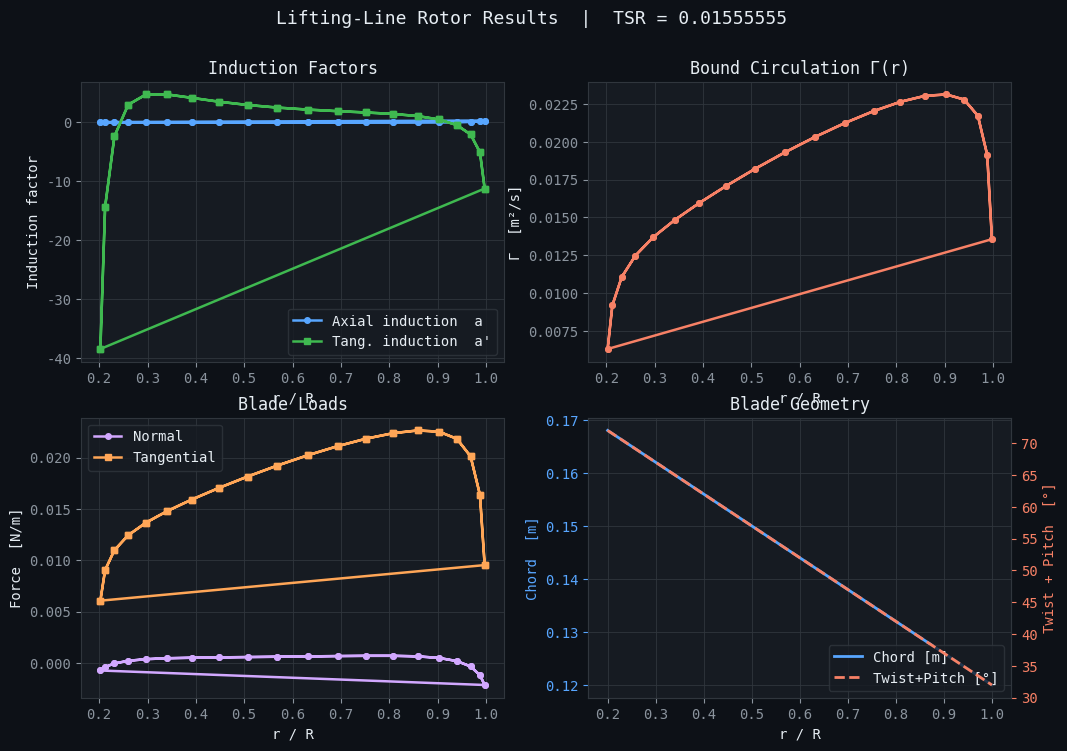
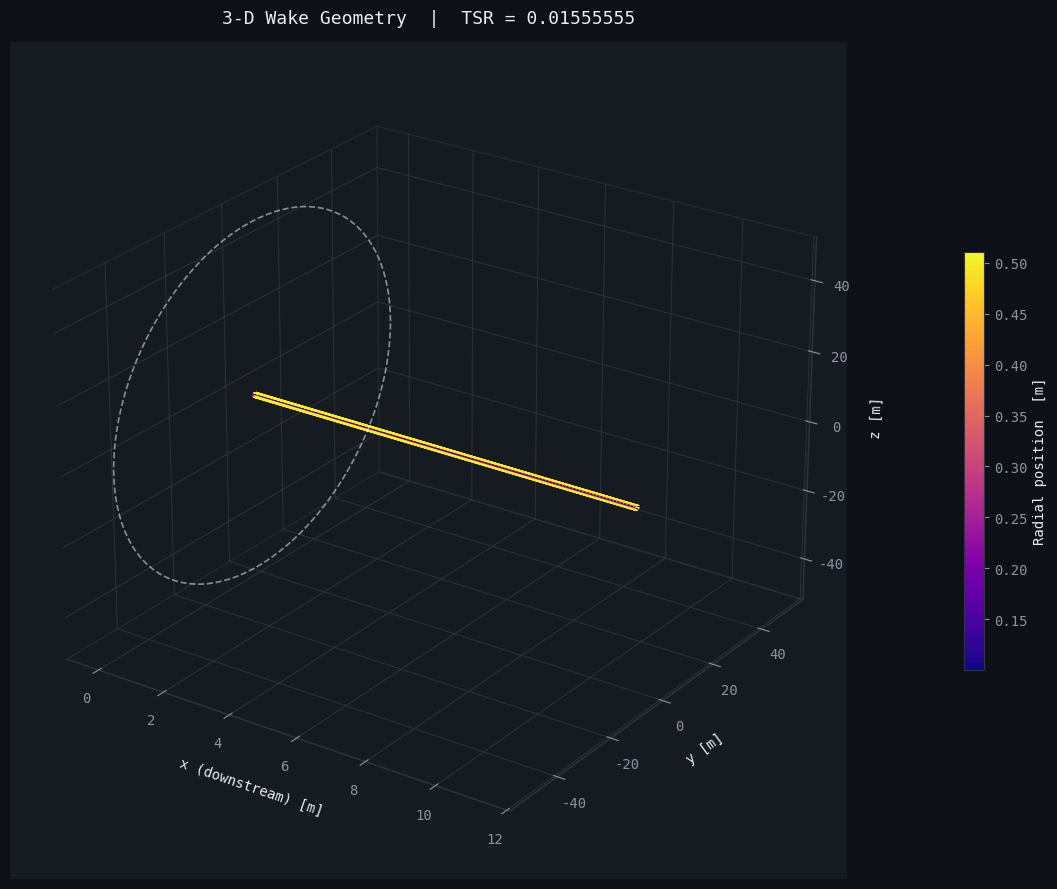
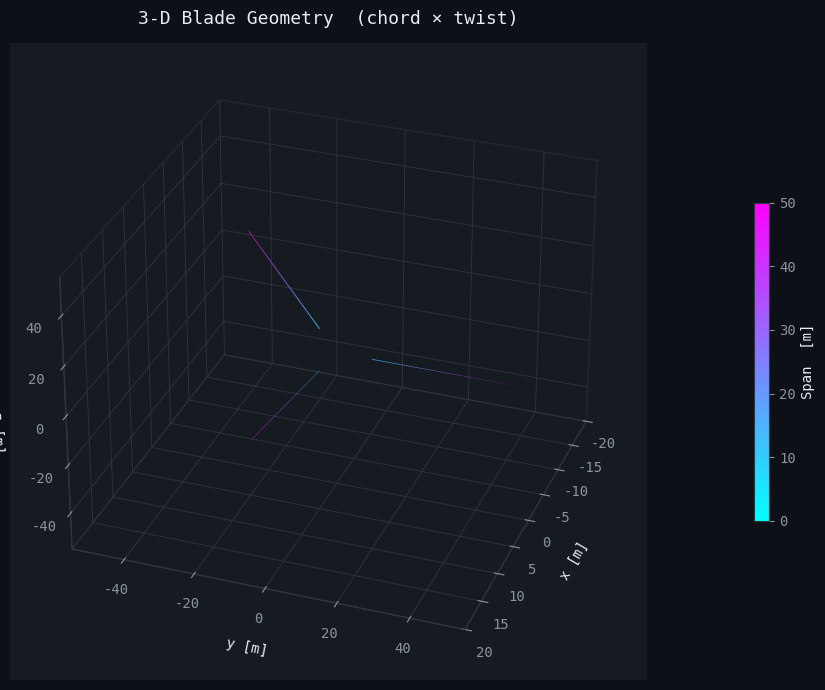

Source code (Python) for these figures, in order:
import numpy as np
from scipy.interpolate import interp1d
import matplotlib
#matplotlib.use("Agg")
import matplotlib.pyplot as plt
from mpl_toolkits.mplot3d import Axes3D          # noqa: F401 – needed for 3-D projection
from matplotlib.colors import Normalize
from matplotlib.cm import ScalarMappable

# ── airfoil polar ─────────────────────────────────────────────────────────────

polar_alpha = [-180, -16.062, -15.506, -15.064, -14.589, -14.109, -13.698,
               -13.237, -12.745, -12.268, -11.748, -11.183, -10.768, -10.231,
               -9.743, -9.223, -8.209, -7.187, -6.162, -5.143, -4.127, -3.106,
               -2.073, -1.04, .017, 1.025, 2.042, 3.096, 4.114, 5.126, 6.163,
               7.189, 7.713, 8.216, 8.734, 9.251, 9.558, 9.771, 10.269, 10.757,
               11.257, 11.761, 12.239, 13.224, 14.234, 15.227, 16.208, 17.201,
               18.2, 19.201, 20.189, 21.179, 22.162, 23.144, 23.547, 24.062,
               25.056, 26.06, 27.059, 28.062, 29.062, 30.056, 180]

polar_cl = [-0, -.425, -.43, -.461, -.496, -.567, -.682, -.719, -.755, -.77,
            -.774, -.77, -.756, -.736, -.711, -.68, -.612, -.529, -.434, -.337,
            -.237, -.127, -.014, .102, .217, .33, .445, .571, .683, .792, .902,
            1.014, 1.068, 1.12, 1.168, 1.207, 1.227, 1.229, 1.215, 1.192,
            1.173, 1.148, 1.126, 1.103, 1.093, 1.077, 1.06, 1.038, 1.047,
            1.043, 1.04, 1.029, 1.023, 1.007, .829, .854, .877, .89, .953,
            .976, 1.016, 1.041, 0]

polar_cd = [0.1, .225, .217, .211, .208, .201, .077, .05, .039, .033, .029,
            .025, .023, .02, .018, .017, .014, .013, .011, .01, .008, .008,
            .008, .007, .007, .008, .008, .008, .008, .009, .009, .009, .009,
            .01, .01, .01, .012, .013, .019, .025, .036, .045, .053, .066,
            .076, .089, .104, .117, .132, .152, .172, .198, .228, .261, .416,
            .436, .466, .491, .541, .574, .616, .652, 0.1]

_cl_interp = interp1d(polar_alpha, polar_cl, kind='linear', fill_value='extrapolate')
_cd_interp = interp1d(polar_alpha, polar_cd, kind='linear', fill_value='extrapolate')


def polar_airfoil(alpha):
    return float(_cl_interp(alpha)), float(_cd_interp(alpha))


def geo_blade(r_R):
    chord = 0.18 -0.06 * r_R
    twist = -50 * r_R + 35 + 46 + 0.7*50 - 34
    return chord, twist


def velocity_3d_from_vortex_filament(gamma, xv1, xv2, xvp, core=1e-5):
    x1, y1, z1 = xv1;  x2, y2, z2 = xv2;  xp, yp, zp = xvp
    r1 = np.sqrt((xp-x1)**2 + (yp-y1)**2 + (zp-z1)**2)
    r2 = np.sqrt((xp-x2)**2 + (yp-y2)**2 + (zp-z2)**2)
    r1xr2_x = (yp-y1)*(zp-z2) - (zp-z1)*(yp-y2)
    r1xr2_y = -(xp-x1)*(zp-z2) + (zp-z1)*(xp-x2)
    r1xr2_z = (xp-x1)*(yp-y2) - (yp-y1)*(xp-x2)
    r1xr_sqr = r1xr2_x**2 + r1xr2_y**2 + r1xr2_z**2
    r0r1 = (x2-x1)*(xp-x1) + (y2-y1)*(yp-y1) + (z2-z1)*(zp-z1)
    r0r2 = (x2-x1)*(xp-x2) + (y2-y1)*(yp-y2) + (z2-z1)*(zp-z2)
    if r1xr_sqr < core**2: r1xr_sqr = core**2
    if r1 < core:          r1 = core
    if r2 < core:          r2 = core
    k = gamma / (4 * np.pi * r1xr_sqr) * (r0r1/r1 - r0r2/r2)
    return np.array([k*r1xr2_x, k*r1xr2_y, k*r1xr2_z])


def velocity_induced_single_ring(ring, controlpoint, core=1e-5):
    vel = np.zeros(3)
    for fil in ring['filaments']:
        xv1 = np.array([fil['x1'], fil['y1'], fil['z1']])
        xv2 = np.array([fil['x2'], fil['y2'], fil['z2']])
        vel += velocity_3d_from_vortex_filament(fil['Gamma'], xv1, xv2, controlpoint, core)
    return vel


def update_gamma_single_ring(ring, gamma_new, weight_new):
    for fil in ring['filaments']:
        fil['Gamma'] = fil['Gamma'] * (1 - weight_new) + weight_new * gamma_new
    return ring


def load_blade_element(v_norm, v_tan, r_R):
    vmag2        = v_norm**2 + v_tan**2
    inflow_angle = np.arctan2(v_norm, v_tan)
    chord, twist = geo_blade(r_R)
    alpha        = twist + np.degrees(inflow_angle)
    cl, cd       = polar_airfoil(alpha)
    cd           = 0.0
    lift  = 0.5 * vmag2 * cl * chord
    drag  = 0.5 * vmag2 * cd * chord
    f_norm = lift * np.cos(inflow_angle) + drag * np.sin(inflow_angle)
    f_tan  = lift * np.sin(inflow_angle) - drag * np.cos(inflow_angle)
    gamma  = 0.5 * np.sqrt(vmag2) * cl * chord
    return f_norm, f_tan, gamma


def create_rotor_geometry(span_array, radius, tip_speed_ratio, u_inf, theta_array, n_blades):
    controlpoints = []
    rings         = []

    for k_rot in range(n_blades):
        angle_rotation = 2 * np.pi / n_blades * k_rot
        cos_rot = np.cos(angle_rotation)
        sin_rot = np.sin(angle_rotation)

        for i in range(len(span_array) - 1):
            r        = (span_array[i] + span_array[i+1]) / 2
            chord, twist = geo_blade(r / radius)
            angle    = np.radians(twist)

            cp_coords = np.array([0.0, r, 0.0])
            cp_normal = np.array([np.cos(angle), 0.0, -np.sin(angle)])
            cp_tang   = np.array([-np.sin(angle), 0.0, -np.cos(angle)])

            def rot_yz(v, c=cos_rot, s=sin_rot):
                return np.array([v[0], v[1]*c - v[2]*s, v[1]*s + v[2]*c])

            controlpoints.append({
                'coordinates': rot_yz(cp_coords),
                'chord':       chord,
                'normal':      rot_yz(cp_normal),
                'tangential':  rot_yz(cp_tang),
            })

            filaments = []
            filaments.append({'x1': 0, 'y1': span_array[i],   'z1': 0,
                              'x2': 0, 'y2': span_array[i+1], 'z2': 0, 'Gamma': 0})

            chord_i, twist_i = geo_blade(span_array[i] / radius)
            angle_i = np.radians(twist_i)
            x_te = chord_i * np.sin(-angle_i)
            z_te = -chord_i * np.cos(angle_i)
            filaments.append({'x1': x_te, 'y1': span_array[i], 'z1': z_te,
                              'x2': 0,    'y2': span_array[i], 'z2': 0,   'Gamma': 0})

            for j in range(len(theta_array) - 1):
                xt = filaments[-1]['x1']; yt = filaments[-1]['y1']; zt = filaments[-1]['z1']
                dy = (np.cos(-theta_array[j+1]) - np.cos(-theta_array[j])) * span_array[i]
                dz = (np.sin(-theta_array[j+1]) - np.sin(-theta_array[j])) * span_array[i]
                dx = (theta_array[j+1] - theta_array[j]) / tip_speed_ratio * radius
                filaments.append({'x1': xt+dx, 'y1': yt+dy, 'z1': zt+dz,
                                  'x2': xt,    'y2': yt,    'z2': zt,    'Gamma': 0})

            chord_o, twist_o = geo_blade(span_array[i+1] / radius)
            angle_o = np.radians(twist_o)
            x_te2 = chord_o * np.sin(-angle_o)
            z_te2 = -chord_o * np.cos(angle_o)
            filaments.append({'x1': 0,    'y1': span_array[i+1], 'z1': 0,
                              'x2': x_te2,'y2': span_array[i+1], 'z2': z_te2, 'Gamma': 0})

            for j in range(len(theta_array) - 1):
                xt = filaments[-1]['x2']; yt = filaments[-1]['y2']; zt = filaments[-1]['z2']
                dy = (np.cos(-theta_array[j+1]) - np.cos(-theta_array[j])) * span_array[i+1]
                dz = (np.sin(-theta_array[j+1]) - np.sin(-theta_array[j])) * span_array[i+1]
                dx = (theta_array[j+1] - theta_array[j]) / tip_speed_ratio * radius
                filaments.append({'x1': xt,    'y1': yt,    'z1': zt,
                                  'x2': xt+dx, 'y2': yt+dy, 'z2': zt+dz, 'Gamma': 0})

            for fil in filaments:
                y1r = fil['y1']*cos_rot - fil['z1']*sin_rot
                z1r = fil['y1']*sin_rot + fil['z1']*cos_rot
                y2r = fil['y2']*cos_rot - fil['z2']*sin_rot
                z2r = fil['y2']*sin_rot + fil['z2']*cos_rot
                fil['y1'], fil['z1'] = y1r, z1r
                fil['y2'], fil['z2'] = y2r, z2r

            rings.append({'filaments': filaments})

    return {'controlpoints': controlpoints, 'rings': rings}


def solve_lifting_line_system_matrix_approach(rotor_wake_system, wind, omega, rotor_radius,
                                               n_iterations=1200, error_limit=0.01,
                                               conv_weight=0.3):
    controlpoints = rotor_wake_system['controlpoints']
    rings         = rotor_wake_system['rings']
    wind          = np.array(wind)
    n_cp    = len(controlpoints)
    n_rings = len(rings)

    MatrixU = np.zeros((n_cp, n_rings))
    MatrixV = np.zeros((n_cp, n_rings))
    MatrixW = np.zeros((n_cp, n_rings))

    for icp in range(n_cp):
        for jring in range(n_rings):
            rings[jring] = update_gamma_single_ring(rings[jring], 1, 1)
            vel = velocity_induced_single_ring(rings[jring], controlpoints[icp]['coordinates'])
            MatrixU[icp, jring] = vel[0]
            MatrixV[icp, jring] = vel[1]
            MatrixW[icp, jring] = vel[2]

    Gamma    = np.zeros(n_rings)
    GammaNew = np.zeros(n_rings)
    a_out = np.zeros(n_cp); aline_out = np.zeros(n_cp); r_R_out = np.zeros(n_cp)
    Fnorm_out = np.zeros(n_cp); Ftan_out = np.zeros(n_cp); Gamma_out = np.zeros(n_cp)

    for kiter in range(n_iterations):
        Gamma[:] = GammaNew
        for icp in range(n_cp):
            coords = np.array(controlpoints[icp]['coordinates'])
            r_abs  = np.linalg.norm(coords)
            u = MatrixU[icp] @ Gamma
            v = MatrixV[icp] @ Gamma
            w = MatrixW[icp] @ Gamma
            v_rot  = np.cross(np.array([-omega, 0, 0]), coords)
            vel1   = wind + np.array([u, v, w]) + v_rot
            azim_dir = np.cross(np.array([-1/r_abs, 0, 0]), coords)
            v_azim   = np.dot(azim_dir, vel1)
            v_axial  = np.dot(np.array([1, 0, 0]), vel1)
            f_norm, f_tan, gamma_new = load_blade_element(v_axial, v_azim, r_abs / rotor_radius)
            GammaNew[icp] = gamma_new
            a_out[icp]     = -(u + v_rot[0]) / wind[0]
            aline_out[icp] = v_azim / (r_abs * omega) - 1
            r_R_out[icp]   = r_abs / rotor_radius
            Fnorm_out[icp] = f_norm
            Ftan_out[icp]  = f_tan
            Gamma_out[icp] = gamma_new

        ref_error = max(np.max(np.abs(GammaNew)), 0.001)
        error     = np.max(np.abs(GammaNew - Gamma)) / ref_error
        if error < error_limit:
            print(f"Converged after {kiter+1} iterations, error={error:.6f}")
            break
        GammaNew = (1 - conv_weight) * Gamma + conv_weight * GammaNew

    return {'a': a_out, 'aline': aline_out, 'r_R': r_R_out,
            'Fnorm': Fnorm_out, 'Ftan': Ftan_out, 'Gamma': Gamma_out}


def solve_rotor_lifting_line(TSR, n_elements, n_rotations):
    s_raw         = np.linspace(0, np.pi, n_elements + 1)
    r_array_norm  = (-(np.cos(s_raw) - 1) / 2) * 0.8 + 0.2
    radius        = 0.7
    span_array    = r_array_norm * radius
    max_radius    = np.max(span_array)
    u_inf         = 60.0
    n_blades      = 6
    theta_array   = np.arange(0, n_rotations * 2 * np.pi, np.pi / 10)

    rotor_wake_system = create_rotor_geometry(
        span_array, max_radius,
        tip_speed_ratio = TSR / (1 - 0.2),
        u_inf           = u_inf,
        theta_array     = theta_array,
        n_blades        = n_blades,
    )
    results = solve_lifting_line_system_matrix_approach(
        rotor_wake_system, wind=[1, 0, 0],
        omega=TSR / max_radius, rotor_radius=max_radius,
    )
    return results, rotor_wake_system


# ═════════════════════════════════════════════════════════════════════════════
#  PLOTTING
# ═════════════════════════════════════════════════════════════════════════════

def make_plots(results, wake, TSR):
    r_R    = results['r_R']
    a      = results['a']
    aline  = results['aline']
    Gamma  = results['Gamma']
    Fnorm  = results['Fnorm']
    Ftan   = results['Ftan']

    # ── per-blade strip (first blade: first n_el control points) ──────────────
    n_el   = len(r_R) // 3          # 3 blades
    r_R1   = r_R[:n_el]
    a1     = a[:n_el]
    al1    = aline[:n_el]
    G1     = Gamma[:n_el]
    Fn1    = Fnorm[:n_el]
    Ft1    = Ftan[:n_el]

    dark   = "#0d1117"
    mid    = "#161b22"
    grid_c = "#30363d"
    c1, c2, c3 = "#58a6ff", "#3fb950", "#f78166"
    c4, c5     = "#d2a8ff", "#ffa657"

    plt.rcParams.update({
        "figure.facecolor":  dark,
        "axes.facecolor":    mid,
        "axes.edgecolor":    grid_c,
        "axes.labelcolor":   "#e6edf3",
        "xtick.color":       "#8b949e",
        "ytick.color":       "#8b949e",
        "grid.color":        grid_c,
        "grid.linewidth":    0.6,
        "text.color":        "#e6edf3",
        "font.family":       "monospace",
        "legend.facecolor":  mid,
        "legend.edgecolor":  grid_c,
    })

    # ─────────────────────────────────────────────────────────────────────────
    # Figure 1 – 2 × 2 blade-span results
    # ─────────────────────────────────────────────────────────────────────────
    fig1, axes = plt.subplots(2, 2, figsize=(12, 8))
    fig1.suptitle(f"Lifting-Line Rotor Results  |  TSR = {TSR}", fontsize=13,
                  color="#e6edf3", y=0.97)

    kw  = dict(marker='o', markersize=4, linewidth=1.8)
    kw2 = dict(marker='s', markersize=4, linewidth=1.8)

    ax = axes[0, 0]
    ax.plot(r_R1, a1,  color=c1, label='Axial induction  a', **kw)
    ax.plot(r_R1, al1, color=c2, label="Tang. induction  a'", **kw2)
    ax.set_xlabel("r / R");  ax.set_ylabel("Induction factor")
    ax.set_title("Induction Factors"); ax.legend(); ax.grid(True)

    ax = axes[0, 1]
    ax.plot(r_R1, G1, color=c3, **kw)
    ax.set_xlabel("r / R"); ax.set_ylabel("Γ  [m²/s]")
    ax.set_title("Bound Circulation Γ(r)"); ax.grid(True)

    ax = axes[1, 0]
    ax.plot(r_R1, Fn1, color=c4, label='Normal', **kw)
    ax.plot(r_R1, Ft1, color=c5, label='Tangential', **kw2)
    ax.set_xlabel("r / R"); ax.set_ylabel("Force  [N/m]")
    ax.set_title("Blade Loads"); ax.legend(); ax.grid(True)

    ax = axes[1, 1]
    r_blade   = np.linspace(0.2, 1.0, 100)
    chord_arr = np.array([geo_blade(r)[0] for r in r_blade])
    twist_arr = np.array([geo_blade(r)[1] for r in r_blade])
    ax2b = ax.twinx()
    ax.plot(r_blade, chord_arr, color=c1, linewidth=2, label='Chord [m]')
    ax2b.plot(r_blade, twist_arr, color=c3, linewidth=2, linestyle='--', label='Twist+Pitch [°]')
    ax.set_xlabel("r / R"); ax.set_ylabel("Chord  [m]", color=c1)
    ax2b.set_ylabel("Twist + Pitch  [°]", color=c3)
    ax.set_title("Blade Geometry")
    lines1, labs1 = ax.get_legend_handles_labels()
    lines2, labs2 = ax2b.get_legend_handles_labels()
    ax.legend(lines1 + lines2, labs1 + labs2, loc='lower right'); ax.grid(True)
    ax2b.tick_params(axis='y', colors=c3)
    ax.tick_params(axis='y', colors=c1)

    #fig1.tight_layout(rect=[0, 0, 1, 0.96])
    #fig1.savefig("/mnt/user-data/outputs/rotor_results_2d.png", dpi=140, bbox_inches='tight')
    print("Saved rotor_results_2d.png")

    # ─────────────────────────────────────────────────────────────────────────
    # Figure 2 – 3-D wake geometry (filaments coloured by radial position)
    # ─────────────────────────────────────────────────────────────────────────
    fig2 = plt.figure(figsize=(12, 9))
    ax3d = fig2.add_subplot(111, projection='3d')
    ax3d.set_facecolor(mid)
    fig2.patch.set_facecolor(dark)
    ax3d.xaxis.pane.fill = False; ax3d.yaxis.pane.fill = False; ax3d.zaxis.pane.fill = False
    ax3d.xaxis.pane.set_edgecolor(grid_c)
    ax3d.yaxis.pane.set_edgecolor(grid_c)
    ax3d.zaxis.pane.set_edgecolor(grid_c)
    ax3d.tick_params(colors="#8b949e")

    cmap   = plt.cm.plasma
    radius = 50.0

    # collect all filament endpoints → radial position for colour
    all_fils = []
    for ring in wake['rings']:
        for fil in ring['filaments']:
            r_mid = 0.5 * np.sqrt((fil['y1']**2 + fil['z1']**2) +
                                   (fil['y2']**2 + fil['z2']**2))
            all_fils.append((fil, r_mid))

    r_vals = np.array([x[1] for x in all_fils])
    norm   = Normalize(vmin=r_vals.min(), vmax=r_vals.max())

    for fil, r_mid in all_fils:
        col = cmap(norm(r_mid))
        ax3d.plot([fil['x1'], fil['x2']],
                  [fil['y1'], fil['y2']],
                  [fil['z1'], fil['z2']],
                  color=col, linewidth=0.6, alpha=0.7)

    # draw rotor disc outline
    theta_disc = np.linspace(0, 2*np.pi, 120)
    ax3d.plot(np.zeros(120), radius*np.cos(theta_disc), radius*np.sin(theta_disc),
              color='white', linewidth=1.2, linestyle='--', alpha=0.5)

    sm = ScalarMappable(cmap=cmap, norm=norm)
    sm.set_array([])
    cb = fig2.colorbar(sm, ax=ax3d, shrink=0.5, pad=0.1)
    cb.set_label("Radial position  [m]", color="#e6edf3")
    cb.ax.yaxis.set_tick_params(color="#8b949e")
    plt.setp(cb.ax.yaxis.get_ticklabels(), color="#8b949e")

    ax3d.set_xlabel("x (downstream) [m]", labelpad=8)
    ax3d.set_ylabel("y [m]",              labelpad=8)
    ax3d.set_zlabel("z [m]",              labelpad=8)
    ax3d.set_title(f"3-D Wake Geometry  |  TSR = {TSR}", fontsize=13, pad=14)
    ax3d.view_init(elev=25, azim=-55)

    fig2.tight_layout()
    #fig2.savefig("/mnt/user-data/outputs/rotor_wake_3d.png", dpi=140, bbox_inches='tight')
    #print("Saved rotor_wake_3d.png")

    # ─────────────────────────────────────────────────────────────────────────
    # Figure 3 – 3-D blade surface: chord + twist visualised as quads
    # ─────────────────────────────────────────────────────────────────────────
    fig3 = plt.figure(figsize=(11, 7))
    ax3b = fig3.add_subplot(111, projection='3d')
    ax3b.set_facecolor(mid)
    fig3.patch.set_facecolor(dark)
    for pane in [ax3b.xaxis.pane, ax3b.yaxis.pane, ax3b.zaxis.pane]:
        pane.fill = False; pane.set_edgecolor(grid_c)
    ax3b.tick_params(colors="#8b949e")

    n_r     = 60
    n_blades = 3
    r_norm  = np.linspace(0.2, 1.0, n_r)
    chords  = np.array([geo_blade(r)[0] for r in r_norm])
    twists  = np.array([np.radians(geo_blade(r)[1]) for r in r_norm])
    r_abs   = r_norm * radius

    cmap2   = plt.cm.cool
    norm2   = Normalize(vmin=0, vmax=radius)

    for kb in range(n_blades):
        blade_angle = 2*np.pi/n_blades * kb
        # leading edge & trailing edge in local (x,y,z)
        le_x = -0.25 * chords * np.sin(-twists)
        le_z =  0.25 * chords * np.cos(twists)
        te_x =  0.75 * chords * np.sin(-twists)
        te_z = -0.75 * chords * np.cos(twists)

        # rotate into rotor plane
        y_rot  = r_abs * np.cos(blade_angle)
        z_rot  = r_abs * np.sin(blade_angle)

        for i in range(n_r - 1):
            # quad vertices: LE inner, LE outer, TE outer, TE inner
            xs = [le_x[i],   le_x[i+1], te_x[i+1], te_x[i]]
            ys = [y_rot[i] + (le_z[i]*-np.sin(blade_angle)),
                  y_rot[i+1] + (le_z[i+1]*-np.sin(blade_angle)),
                  y_rot[i+1] + (te_z[i+1]*-np.sin(blade_angle)),
                  y_rot[i]   + (te_z[i]*-np.sin(blade_angle))]
            zs = [z_rot[i] + (le_z[i]*np.cos(blade_angle)),
                  z_rot[i+1] + (le_z[i+1]*np.cos(blade_angle)),
                  z_rot[i+1] + (te_z[i+1]*np.cos(blade_angle)),
                  z_rot[i]   + (te_z[i]*np.cos(blade_angle))]
            col = cmap2(norm2((r_abs[i] + r_abs[i+1]) / 2))
            from mpl_toolkits.mplot3d.art3d import Poly3DCollection
            poly = Poly3DCollection([[list(zip(xs, ys, zs))[0],
                                      list(zip(xs, ys, zs))[1],
                                      list(zip(xs, ys, zs))[2],
                                      list(zip(xs, ys, zs))[3]]],
                                    alpha=0.85)
            poly.set_facecolor(col)
            poly.set_edgecolor("none")
            ax3b.add_collection3d(poly)

    sm2 = ScalarMappable(cmap=cmap2, norm=norm2)
    sm2.set_array([])
    cb2 = fig3.colorbar(sm2, ax=ax3b, shrink=0.5, pad=0.1)
    cb2.set_label("Span  [m]", color="#e6edf3")
    cb2.ax.yaxis.set_tick_params(color="#8b949e")
    plt.setp(cb2.ax.yaxis.get_ticklabels(), color="#8b949e")

    ax3b.set_xlim(-20, 20); ax3b.set_ylim(-radius*1.1, radius*1.1)
    ax3b.set_zlim(-radius*1.1, radius*1.1)
    ax3b.set_xlabel("x [m]", labelpad=8)
    ax3b.set_ylabel("y [m]", labelpad=8)
    ax3b.set_zlabel("z [m]", labelpad=8)
    ax3b.set_title("3-D Blade Geometry  (chord × twist)", fontsize=13, pad=14)
    ax3b.view_init(elev=30, azim=20)

    fig3.tight_layout()
    #fig3.savefig("/mnt/user-data/outputs/rotor_blade_3d.png", dpi=140, bbox_inches='tight')
    #print("Saved rotor_blade_3d.png")
    plt.show()
    #plt.close('all')


# ── main ─────────────────────────────────────────────────────────────────────

if __name__ == "__main__":
    TSR         = 0.01555555
    N_ELEMENTS  = 20
    N_ROTATIONS = 0.1

    results, wake = solve_rotor_lifting_line(TSR, N_ELEMENTS, N_ROTATIONS)
    make_plots(results, wake, TSR)
    #print("All plots saved.")
